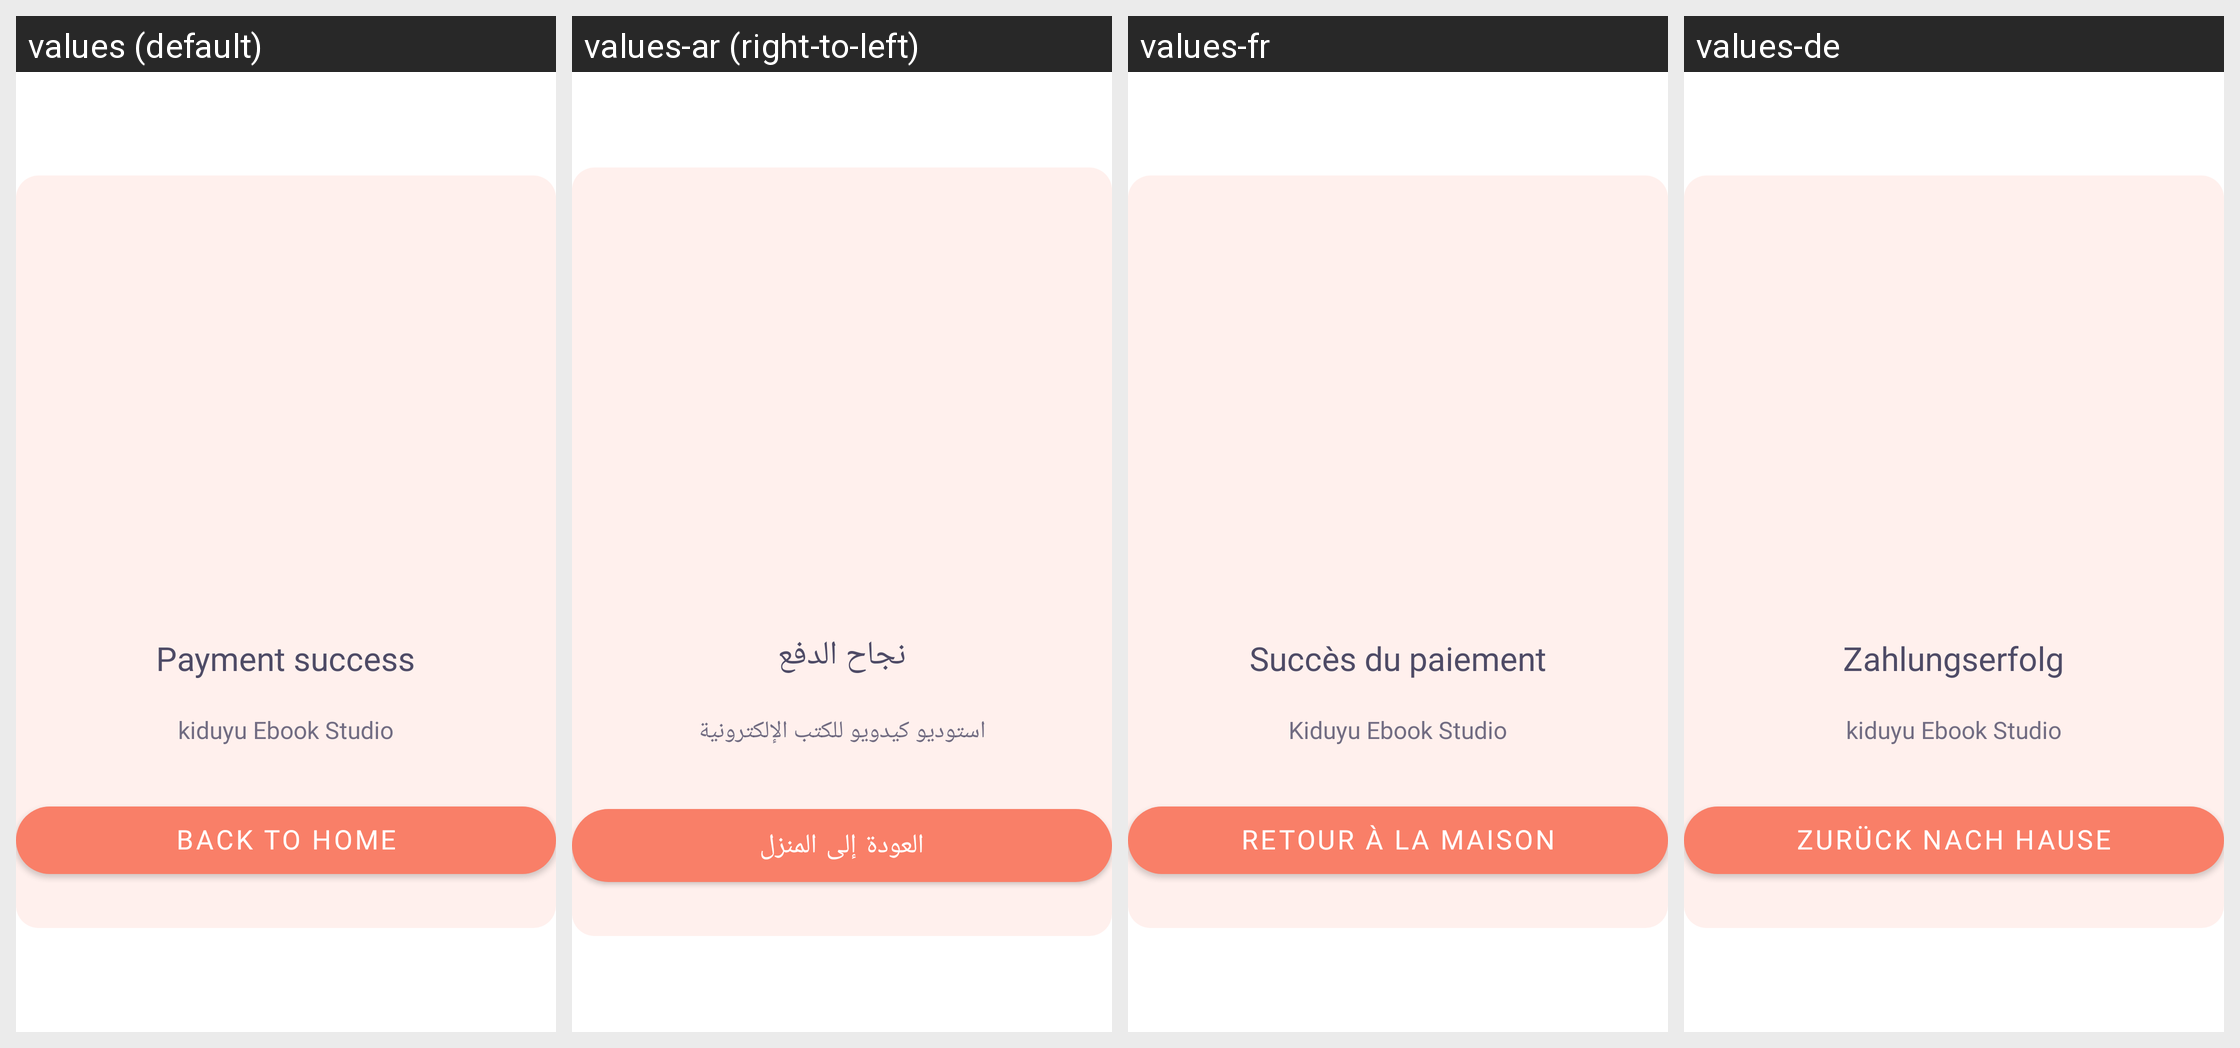

The Android screen above is rendered under several locales of the same app. Produce the string resources it draws, with the default and per-locale values.
Android screen res/layout/layout_payment_success.xml rendered under 4 locales, left to right: values (default), values-ar (right-to-left), values-fr, values-de. Device: Nexus 5 (rendered at 1080×1920; each locale shown at half size, 540×960, under a caption strip naming it); theme Theme.AndroidEBook_V16.
Other locales in the repository, not shown: values-es.
Strings drawn on this screen, with the default value and each locale's value (text and hints the layout hard-codes, and strings that could not be matched under every locale, appear in the picture but are not listed):

app_name
  values: kiduyu Ebook Studio
  values-ar: استوديو كيدويو للكتب الإلكترونية
  values-fr: Kiduyu Ebook Studio
  values-de: kiduyu Ebook Studio

payment_success
  values: Payment success
  values-ar: نجاح الدفع
  values-fr: Succès du paiement
  values-de: Zahlungserfolg

back_to_home
  values: BACK TO HOME
  values-ar: العودة إلى المنزل
  values-fr: RETOUR À LA MAISON
  values-de: ZURÜCK NACH HAUSE
